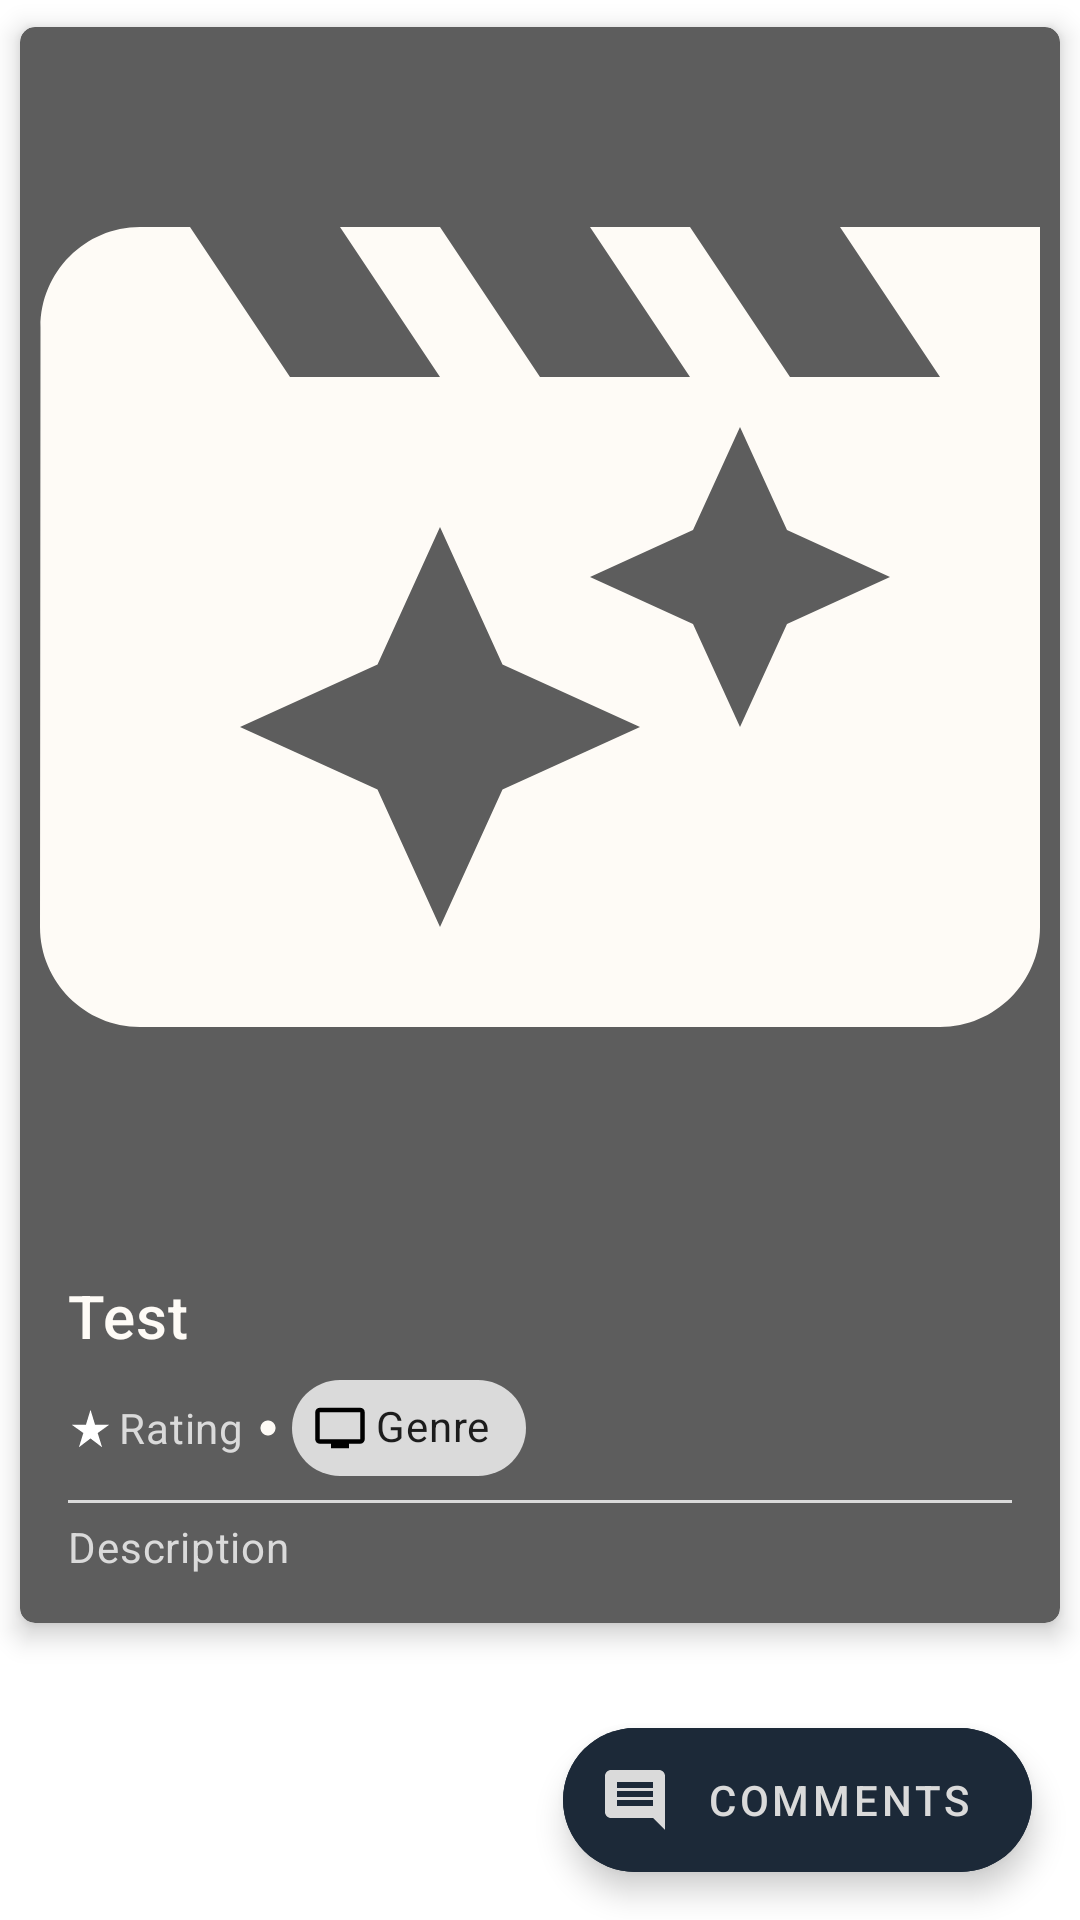

Write the Android layout XML for this screen, with the resource values it uses.
<!-- AndroidManifest.xml: application theme Theme.MovieShare -->
<!-- res/layout/fragment_movie_profile.xml -->
<?xml version="1.0" encoding="utf-8"?>
<androidx.constraintlayout.widget.ConstraintLayout xmlns:android="http://schemas.android.com/apk/res/android"
    xmlns:app="http://schemas.android.com/apk/res-auto"
    xmlns:tools="http://schemas.android.com/tools"
    android:layout_width="match_parent"
    android:layout_height="match_parent"
    tools:context=".fragments.movie.MovieProfileFragment">

    <androidx.coordinatorlayout.widget.CoordinatorLayout
        android:layout_width="match_parent"
        android:layout_height="match_parent"
        android:layout_alignParentBottom="true"
        android:alwaysDrawnWithCache="false">

        <com.google.android.material.card.MaterialCardView
            android:id="@+id/profile_card"
            android:layout_width="match_parent"
            android:layout_height="wrap_content"
            app:cardBackgroundColor="@color/grey"
            app:cardCornerRadius="5dp"
            app:cardElevation="5dp"
            app:cardUseCompatPadding="true"
            tools:ignore="MissingConstraints">

            <LinearLayout
                android:layout_width="match_parent"
                android:layout_height="wrap_content"
                android:orientation="vertical">

                <ImageView
                    android:id="@+id/movie_profile_fragment_img"
                    android:layout_width="match_parent"
                    android:layout_height="400dp"
                    android:contentDescription="Desc"
                    android:scaleType="centerCrop"
                    android:src="@drawable/movie_default_image" />

                <LinearLayout
                    android:id="@+id/movie_details"
                    android:layout_width="match_parent"
                    android:layout_height="wrap_content"
                    android:orientation="vertical"
                    android:padding="16dp">

                    <TextView
                        android:id="@+id/movie_profile_fragment_movie_name_input_et"
                        android:layout_width="wrap_content"
                        android:layout_height="wrap_content"
                        android:text="Test"
                        android:textAppearance="?attr/textAppearanceHeadline6"
                        android:textColor="@color/white" />

                    <LinearLayout
                        android:layout_width="match_parent"
                        android:layout_height="match_parent">

                        <ImageView
                            android:id="@+id/item_list_row_rating_tv_star"
                            android:layout_width="15dp"
                            android:layout_height="match_parent"
                            android:src="@drawable/ic_baseline_star_rate_24"
                            app:layout_constraintHorizontal_bias="1.0" />

                        <TextView
                            android:id="@+id/movie_profile_fragment_movie_rating_input_et"
                            android:layout_width="wrap_content"
                            android:layout_height="match_parent"
                            android:layout_marginStart="2dp"
                            android:gravity="center"
                            android:text="Rating"
                            android:textAppearance="?attr/textAppearanceBody2"
                            android:textColor="@color/white_secondary" />

                        <ImageView
                            android:id="@+id/item_list_row_dot"
                            android:layout_width="6dp"
                            android:layout_height="match_parent"
                            android:layout_marginLeft="5dp"
                            android:layout_marginRight="5dp"
                            android:src="@drawable/ic_baseline_circle_24"
                            app:layout_constraintHorizontal_bias="1.0" />

                        <com.google.android.material.chip.Chip
                            android:id="@+id/movie_profile_fragment_movie_category_input_et"
                            android:layout_width="wrap_content"
                            android:layout_height="match_parent"
                            android:text="Genre"
                            app:chipBackgroundColor="@color/white_secondary"
                            app:chipIconSize="18dp"
                            app:chipStartPadding="7dp"
                            app:textStartPadding="3dp"
                            app:chipIcon="@drawable/ic_baseline_tv_24" />
                    </LinearLayout>

                    <com.google.android.material.divider.MaterialDivider
                        android:layout_width="match_parent"
                        android:layout_height="wrap_content"
                        app:dividerColor="@color/white_secondary" />

                    <TextView
                        android:id="@+id/movie_profile_fragment_movie_description_input_et"
                        android:layout_width="wrap_content"
                        android:layout_height="wrap_content"
                        android:layout_marginTop="5dp"
                        android:text="Description"
                        android:textAppearance="?attr/textAppearanceBody2"
                        android:textColor="@color/white_secondary" />
                </LinearLayout>
            </LinearLayout>

        </com.google.android.material.card.MaterialCardView>

        <com.google.android.material.floatingactionbutton.ExtendedFloatingActionButton
            android:id="@+id/movie_profile_fragment_comments_btn"
            android:layout_width="wrap_content"
            android:layout_height="wrap_content"
            android:layout_gravity="bottom|right"
            android:layout_margin="16dp"
            android:backgroundTint="@color/purple_500"
            android:contentDescription="comments"
            android:text="Comments"
            android:textColor="@color/white_secondary"
            app:icon="@drawable/ic_baseline_comment_24"
            app:iconTint="@color/white_secondary" />
    </androidx.coordinatorlayout.widget.CoordinatorLayout>


</androidx.constraintlayout.widget.ConstraintLayout>
<!-- resources referenced by this layout -->
<resources>
  <color name="grey">#5D5D5D</color>
  <color name="purple_500">#1C2938</color>
  <color name="white">#FEFBF6</color>
  <color name="white_secondary">#DADADA</color>
  <!-- drawable ic_baseline_circle_24 (drawable) -->
  <vector android:height="24dp"
      android:tint="@color/white"
      android:viewportHeight="24"
      android:viewportWidth="24"
      android:width="24dp"
      xmlns:android="http://schemas.android.com/apk/res/android">
      <path
          android:fillColor="@android:color/white"
          android:pathData="M12,2C6.47,2 2,6.47 2,12s4.47,10 10,10 10,-4.47 10,-10S17.53,2 12,2z" />
  </vector>
  <!-- drawable ic_baseline_comment_24 (drawable) -->
  <vector android:autoMirrored="true"
      android:height="24dp"
      android:tint="@color/white"
      android:viewportHeight="24"
      android:viewportWidth="24"
      android:width="24dp"
      xmlns:android="http://schemas.android.com/apk/res/android">
      <path
          android:fillColor="@android:color/white"
          android:pathData="M21.99,4c0,-1.1 -0.89,-2 -1.99,-2L4,2c-1.1,0 -2,0.9 -2,2v12c0,1.1 0.9,2 2,2h14l4,4 -0.01,-18zM18,14L6,14v-2h12v2zM18,11L6,11L6,9h12v2zM18,8L6,8L6,6h12v2z" />
  </vector>
  <!-- drawable ic_baseline_star_rate_24 (drawable) -->
  <vector android:height="24dp" android:tint="@color/star"
      android:viewportHeight="24" android:viewportWidth="24"
      android:width="24dp" xmlns:android="http://schemas.android.com/apk/res/android">
      <path android:fillColor="@android:color/white" android:pathData="M14.43,10l-2.43,-8l-2.43,8l-7.57,0l6.18,4.41l-2.35,7.59l6.17,-4.69l6.18,4.69l-2.35,-7.59l6.17,-4.41z"/>
  </vector>
  <!-- drawable ic_baseline_tv_24 (drawable) -->
  <vector android:height="24dp"
      android:tint="#000000"
      android:viewportHeight="24"
      android:viewportWidth="24"
      android:width="24dp"
      xmlns:android="http://schemas.android.com/apk/res/android">
      <path
          android:fillColor="@android:color/white"
          android:pathData="M21,3L3,3c-1.1,0 -2,0.9 -2,2v12c0,1.1 0.9,2 2,2h5v2h8v-2h5c1.1,0 1.99,-0.9 1.99,-2L23,5c0,-1.1 -0.9,-2 -2,-2zM21,17L3,17L3,5h18v12z" />
  </vector>
  <!-- drawable movie_default_image (drawable) -->
  <vector android:height="24dp"
      android:tint="@color/white"
      android:viewportHeight="24"
      android:viewportWidth="24"
      android:width="24dp"
      xmlns:android="http://schemas.android.com/apk/res/android">
      <path
          android:fillColor="@android:color/white"
          android:pathData="M18,4l2,3h-3l-2,-3h-2l2,3h-3l-2,-3L8,4l2,3L7,7L5,4L4,4c-1.1,0 -1.99,0.9 -1.99,2L2,18c0,1.1 0.9,2 2,2h16c1.1,0 2,-0.9 2,-2L22,4h-4zM11.25,15.25L10,18l-1.25,-2.75L6,14l2.75,-1.25L10,10l1.25,2.75L14,14l-2.75,1.25zM16.94,11.94L16,14l-0.94,-2.06L13,11l2.06,-0.94L16,8l0.94,2.06L19,11l-2.06,0.94z" />
  </vector>
  <style name="Theme.MovieShare" parent="Theme.MaterialComponents.DayNight.DarkActionBar">
          
          <item name="colorPrimary">@color/purple_500</item>
          <item name="colorPrimaryVariant">@color/purple_700</item>
          <item name="colorOnPrimary">@color/white</item>
          
          <item name="colorSecondary">@color/teal_200</item>
          <item name="colorSecondaryVariant">@color/teal_700</item>
          <item name="colorOnSecondary">@color/black</item>
          
          <item name="android:statusBarColor">?attr/colorPrimaryVariant</item>
          
      </style>
  <color name="purple_700">#FF3700B3</color>
  <color name="teal_200">#FF03DAC5</color>
  <color name="teal_700">#FF018786</color>
  <color name="black">#FF000000</color>
</resources>
